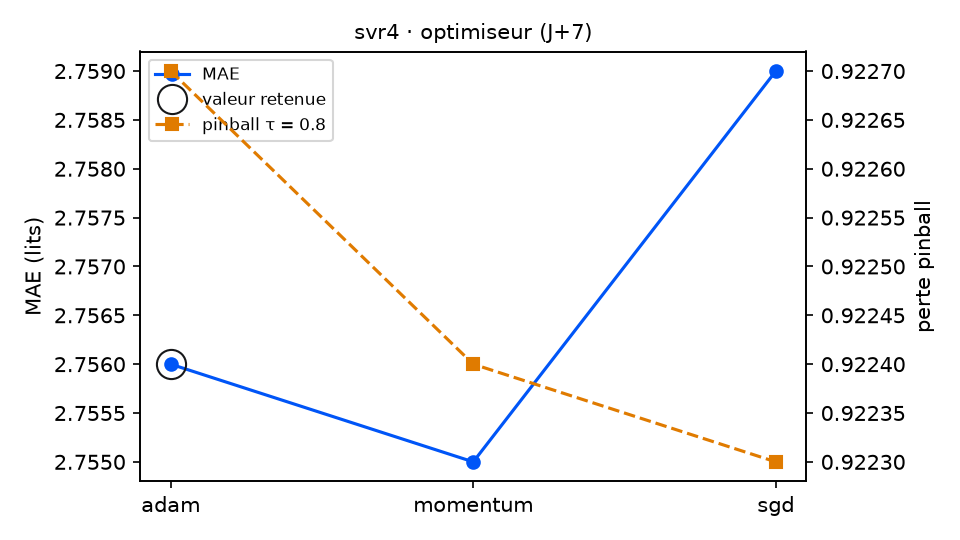

The table this chart was drawn from, first rows:
variante; MAE; RMSE; biais; pinball τ=0.8; couverture 90 %; temps (s); DM p (pinball τ=0.8); p Holm; DM p (MAE); vs choix retenu
optimiseur = adam (retenu); 2.756; 3.338; -0.134; 0.9227; 89.3; 5.1; ; ; ; — choix retenu
optimiseur = momentum; 2.755; 3.337; -0.133; 0.9224; 89.3; 3.9; 0.6087; 0.6087; 0.206; équivalent
optimiseur = sgd; 2.759; 3.341; -0.131; 0.9223; 89.3; 3.6; 0.21; 0.42; 0.1668; équivalent
